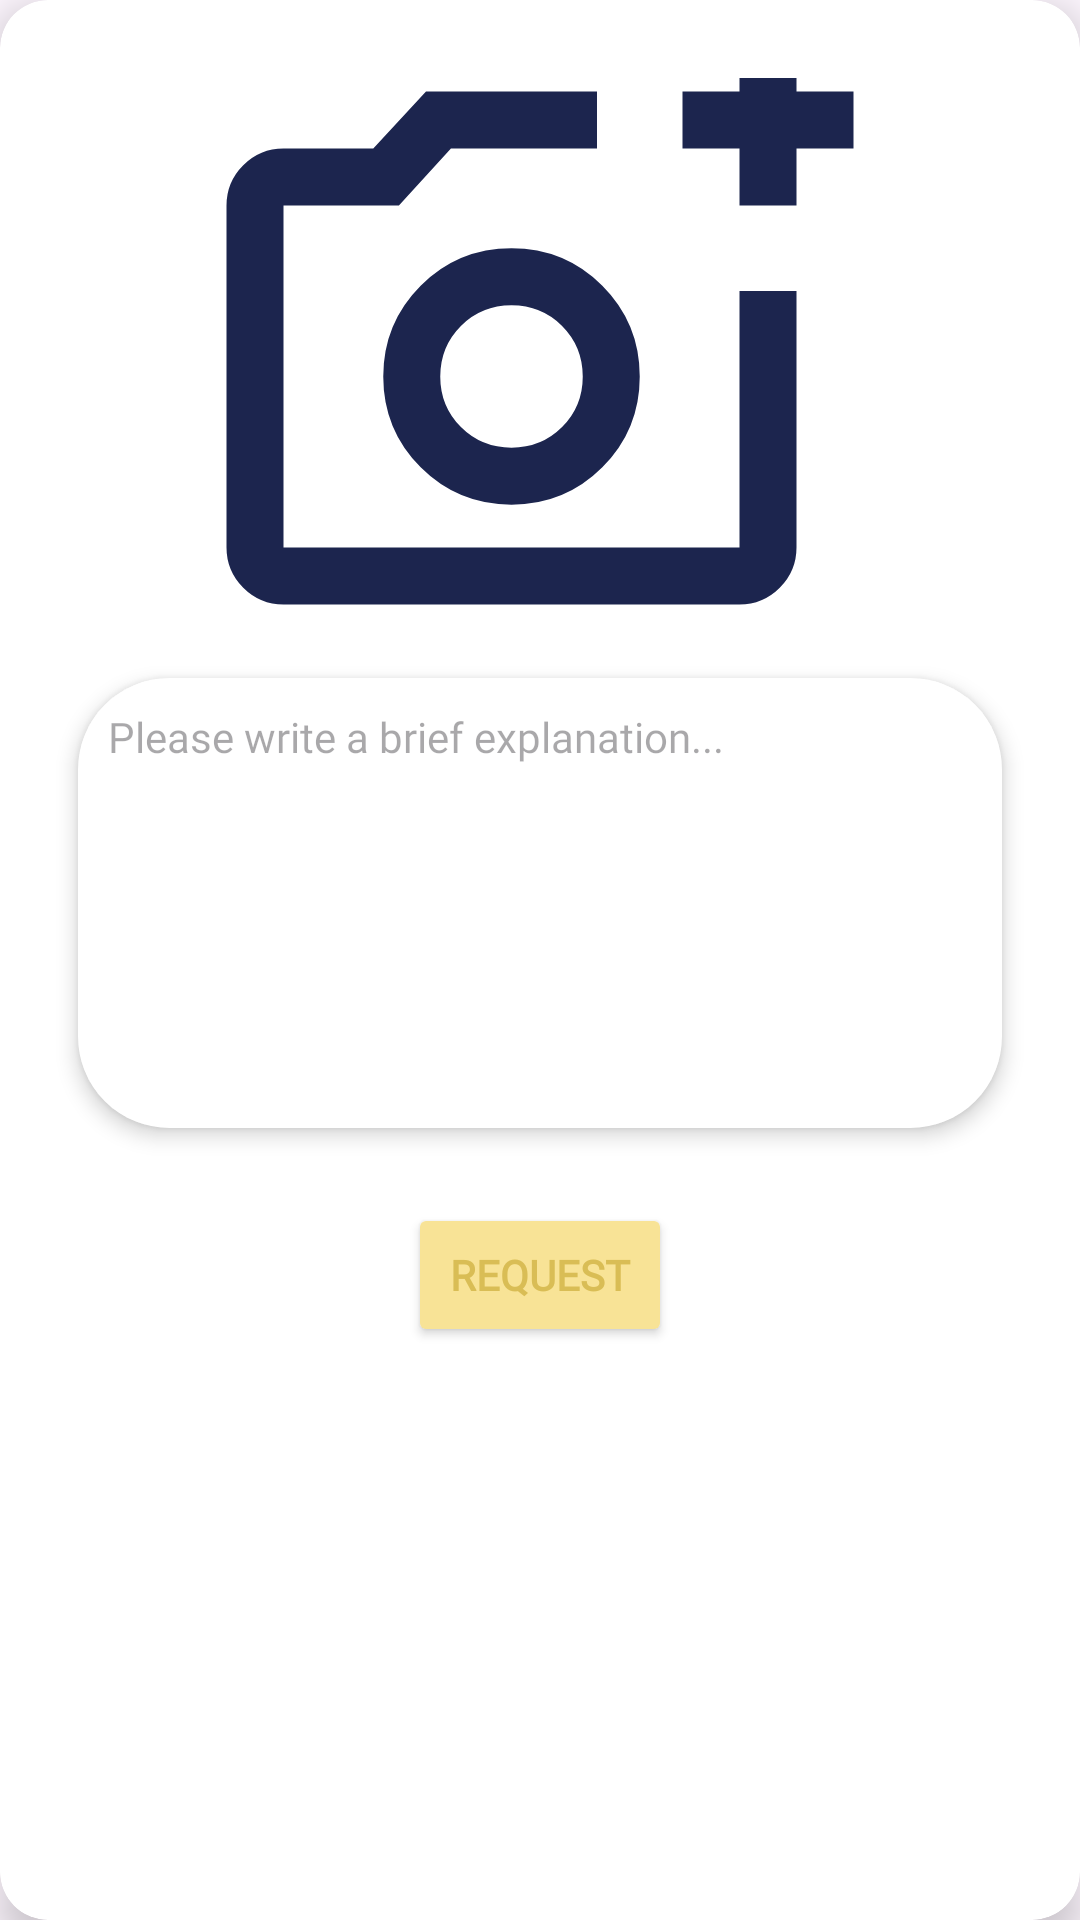

Write the Android layout XML for this screen, with the resource values it uses.
<!-- AndroidManifest.xml: application theme Theme.LostAndFound -->
<!-- res/layout/dialog_redeem_post.xml -->
<?xml version="1.0" encoding="utf-8"?>
<androidx.cardview.widget.CardView xmlns:android="http://schemas.android.com/apk/res/android"
    xmlns:app="http://schemas.android.com/apk/res-auto"
    android:layout_width="match_parent"
    android:layout_height="wrap_content"
    app:cardCornerRadius="16dp"
    app:cardElevation="8dp">

    <LinearLayout
        android:layout_width="match_parent"
        android:layout_height="wrap_content"
        android:orientation="vertical"
        android:padding="16dp">

        <com.google.android.material.imageview.ShapeableImageView
            android:id="@+id/IV_photoProof"
            android:layout_width="match_parent"
            android:layout_height="180dp"
            android:layout_marginStart="50dp"
            android:layout_marginTop="10dp"
            android:layout_marginBottom="10dp"
            android:layout_marginEnd="50dp"
            android:scaleType="centerCrop"
            android:src="@drawable/add_photo_icon"

            app:shapeAppearanceOverlay="@style/roundedCorners"/>


        <EditText
            android:id="@+id/TV_Description"
            android:gravity="start"
            android:layout_width="match_parent"
            android:layout_height="150dp"
            android:textSize="14sp"
            android:layout_marginTop="10dp"
            android:layout_marginStart="10dp"
            android:layout_marginEnd="10dp"
            android:layout_marginBottom="25dp"
            android:inputType="textMultiLine"
            android:fontFamily="@font/konkhmer"
            android:elevation="4dp"
            android:maxLines="10"
            android:background="@drawable/rounded_border"
            android:hint="Please write a brief explanation..."/>


        <Button
            android:id="@+id/btnRequest"
            android:layout_width="wrap_content"
            android:layout_height="wrap_content"
            android:layout_gravity="center"
            android:backgroundTint="#F8E396"
            android:fontFamily="@font/konkhmer"
            android:text="Request"
            android:textColor="#D9BD55"
            android:textStyle="bold" />

    </LinearLayout>

</androidx.cardview.widget.CardView>
<!-- resources referenced by this layout -->
<resources>
  <!-- drawable add_photo_icon (drawable) -->
  <vector xmlns:android="http://schemas.android.com/apk/res/android" android:height="64dp" android:tint="#1C254E" android:viewportHeight="960" android:viewportWidth="960" android:width="64dp">
        
      <path android:fillColor="@android:color/white" android:pathData="M440,520L440,520L440,520L440,520L440,520L440,520Q440,520 440,520Q440,520 440,520L440,520Q440,520 440,520Q440,520 440,520L440,520Q440,520 440,520Q440,520 440,520L440,520L440,520ZM120,840Q87,840 63.5,816.5Q40,793 40,760L40,280Q40,247 63.5,223.5Q87,200 120,200L246,200L320,120L560,120L560,200L355,200L282,280L120,280Q120,280 120,280Q120,280 120,280L120,760Q120,760 120,760Q120,760 120,760L760,760Q760,760 760,760Q760,760 760,760L760,400L840,400L840,760Q840,793 816.5,816.5Q793,840 760,840L120,840ZM760,280L760,200L680,200L680,120L760,120L760,40L840,40L840,120L920,120L920,200L840,200L840,280L760,280ZM440,700Q515,700 567.5,647.5Q620,595 620,520Q620,445 567.5,392.5Q515,340 440,340Q365,340 312.5,392.5Q260,445 260,520Q260,595 312.5,647.5Q365,700 440,700ZM440,620Q398,620 369,591Q340,562 340,520Q340,478 369,449Q398,420 440,420Q482,420 511,449Q540,478 540,520Q540,562 511,591Q482,620 440,620Z"/>
      
  </vector>
  <!-- drawable rounded_border (drawable) -->
  <?xml version="1.0" encoding="utf-8"?>
  <shape xmlns:android="http://schemas.android.com/apk/res/android"
      android:shape="rectangle">
      <solid android:color="#ffffff"/>
      <corners android:radius="30dp"/>
      <stroke android:width="1dp" android:color="@color/white"/>
      <padding android:top="10dp" android:bottom="10dp" android:left="10dp" android:right="10dp"/>
  </shape>
  <style name="roundedCorners">
          <item name="cornerFamily">rounded</item>
          <item name="cornerSize">20dp</item>
      </style>
  <style name="Theme.LostAndFound" parent="Base.Theme.LostAndFound" />
  <color name="white">#FFFFFFFF</color>
  <style name="Base.Theme.LostAndFound" parent="Theme.Material3.DayNight.NoActionBar">
          
          
              <item name="drawerArrowStyle">@style/DrawerIcon</item>
      </style>
  <style name="DrawerIcon" parent="Widget.AppCompat.DrawerArrowToggle">
          <item name="color">@color/white</item>
      </style>
</resources>
